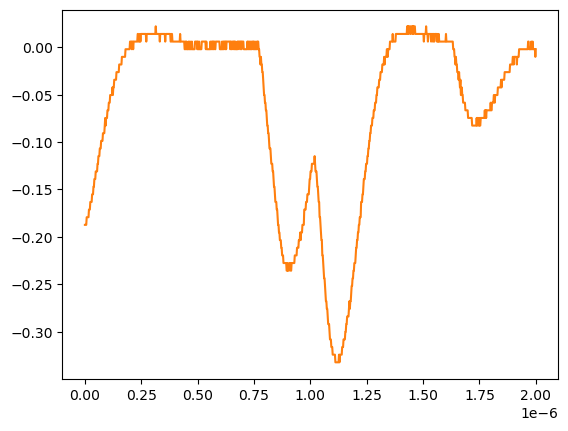

Data behind this chart, as committed beside it:
# KEYSIGHT TECHNOLOGIES, MSO-X 3024T, MY58262555, 07.30.2019051434
# time, 1
# 2024-07-24 15:41:14.308554
0.000000000000000000e+00, -1.872360000000000135e-01
2.002002002002001797e-09, -1.872360000000000135e-01
4.004004004004003593e-09, -1.872360000000000135e-01
6.006006006006005804e-09, -1.872360000000000135e-01
8.008008008008007187e-09, -1.791959999999999942e-01
1.001001001001000857e-08, -1.791959999999999942e-01
1.201201201201201161e-08, -1.791959999999999942e-01
1.401401401401401299e-08, -1.791959999999999942e-01
1.601601601601601437e-08, -1.791959999999999942e-01
1.801801801801801741e-08, -1.711560000000000026e-01
2.002002002002001714e-08, -1.711560000000000026e-01
2.202202202202202018e-08, -1.711560000000000026e-01
2.402402402402402322e-08, -1.631160000000000110e-01
2.602602602602602294e-08, -1.631160000000000110e-01
2.802802802802802598e-08, -1.631160000000000110e-01
3.003003003003002571e-08, -1.631160000000000110e-01
3.203203203203202875e-08, -1.550749999999999906e-01
3.403403403403403179e-08, -1.550749999999999906e-01
3.603603603603603482e-08, -1.550749999999999906e-01
3.803803803803803124e-08, -1.470349999999999990e-01
4.004004004004003428e-08, -1.470349999999999990e-01
4.204204204204203732e-08, -1.389950000000000074e-01
4.404404404404404036e-08, -1.389950000000000074e-01
4.604604604604604339e-08, -1.389950000000000074e-01
4.804804804804804643e-08, -1.309549999999999881e-01
5.005005005005004285e-08, -1.309549999999999881e-01
5.205205205205204589e-08, -1.309549999999999881e-01
5.405405405405404893e-08, -1.309549999999999881e-01
5.605605605605605196e-08, -1.229149999999999965e-01
5.805805805805805500e-08, -1.229149999999999965e-01
6.006006006006005142e-08, -1.148740000000000039e-01
6.206206206206205446e-08, -1.148740000000000039e-01
6.406406406406405750e-08, -1.148740000000000039e-01
6.606606606606606053e-08, -1.068339999999999984e-01
6.806806806806806357e-08, -1.068339999999999984e-01
7.007007007007006661e-08, -1.068339999999999984e-01
7.207207207207206965e-08, -9.879400000000000681e-02
7.407407407407407268e-08, -9.879400000000000681e-02
7.607607607607606249e-08, -9.879400000000000681e-02
7.807807807807806552e-08, -9.879400000000000681e-02
8.008008008008006856e-08, -9.075379999999999558e-02
8.208208208208207160e-08, -9.075379999999999558e-02
8.408408408408407464e-08, -9.075379999999999558e-02
8.608608608608607767e-08, -9.075379999999999558e-02
8.808808808808808071e-08, -8.271359999999999824e-02
9.009009009009008375e-08, -7.467340000000000089e-02
9.209209209209208679e-08, -8.271359999999999824e-02
9.409409409409408982e-08, -7.467340000000000089e-02
9.609609609609609286e-08, -7.467340000000000089e-02
9.809809809809808266e-08, -7.467340000000000089e-02
1.001001001001000857e-07, -6.663320000000000354e-02
1.021021021021020887e-07, -6.663320000000000354e-02
1.041041041041040918e-07, -6.663320000000000354e-02
1.061061061061060948e-07, -5.859299999999999925e-02
1.081081081081080979e-07, -5.859299999999999925e-02
1.101101101101101009e-07, -5.859299999999999925e-02
1.121121121121121039e-07, -5.055280000000000190e-02
1.141141141141141070e-07, -5.055280000000000190e-02
... 942 more rows
